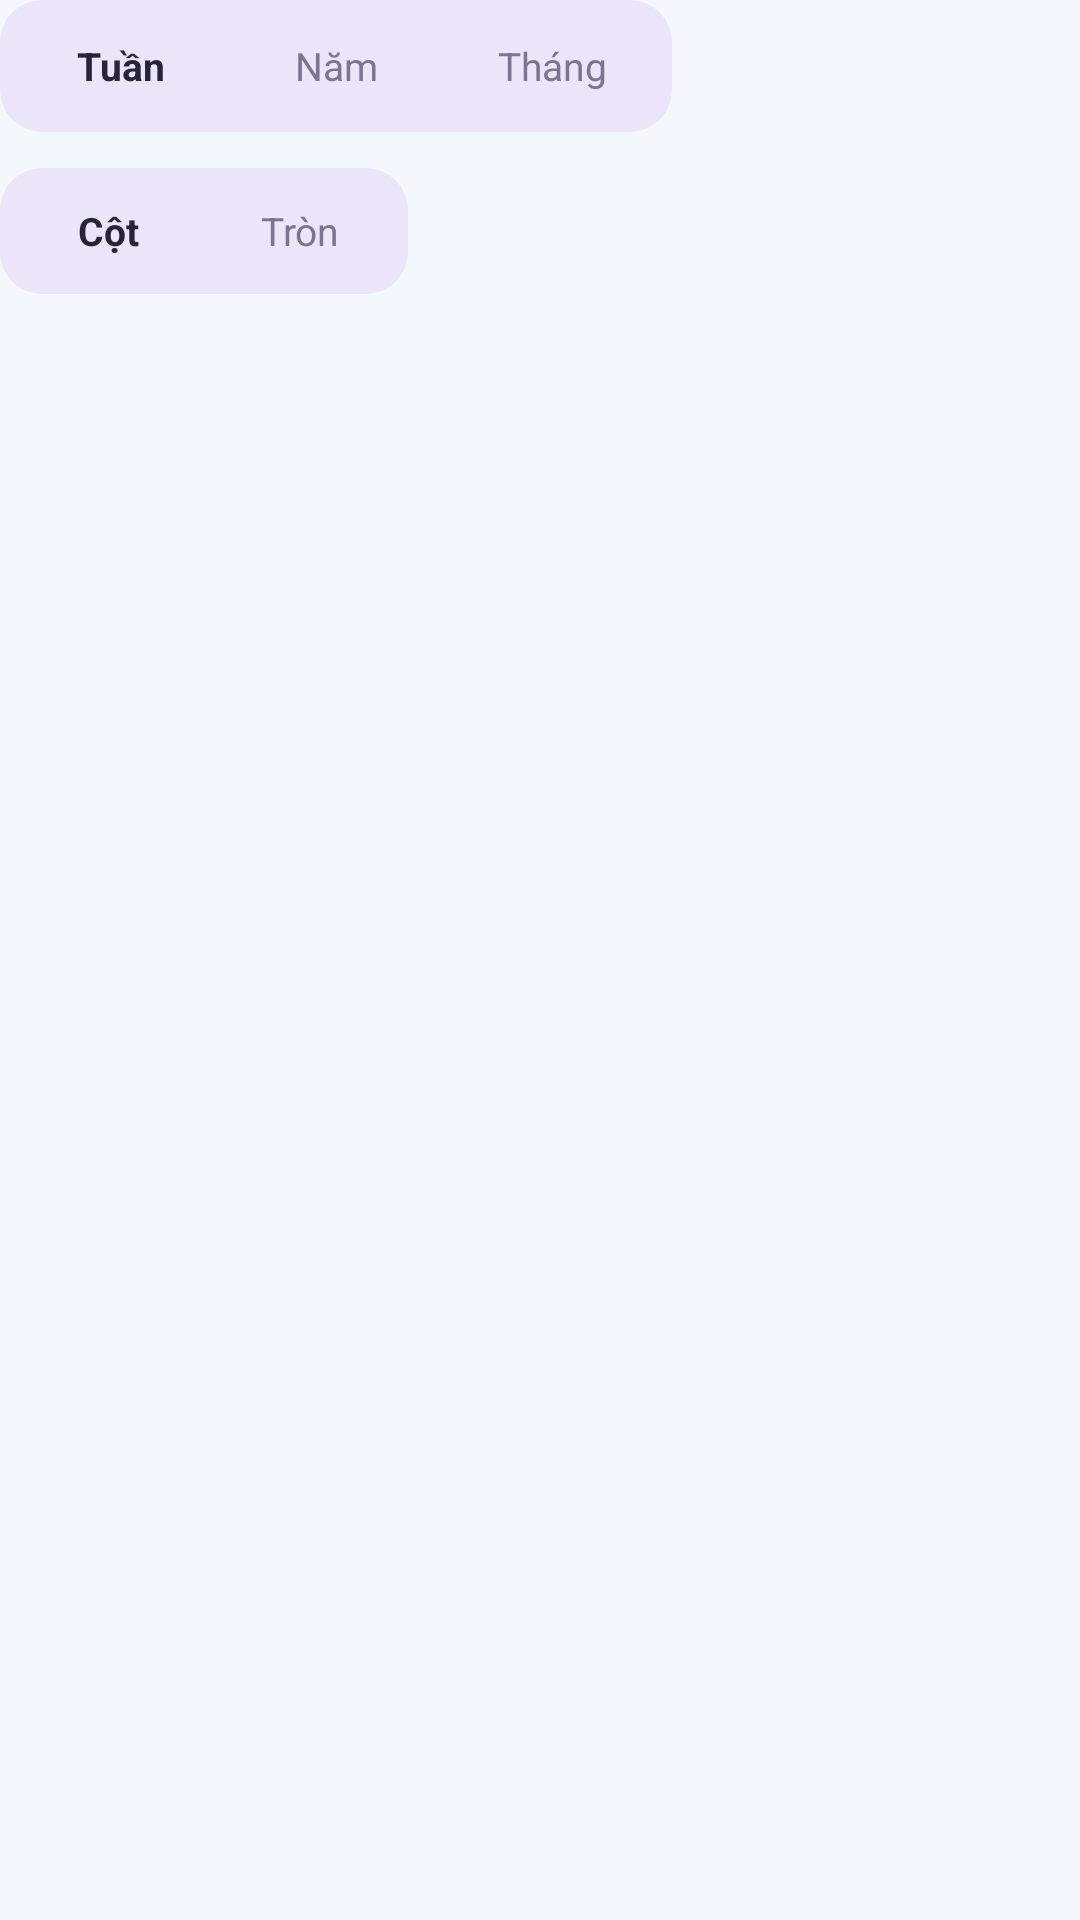

The Android layout XML behind this screen, and the referenced resources:
<!-- AndroidManifest.xml: application theme Theme.Spendly -->
<!-- res/layout/view_statistics_period_selector.xml -->
<?xml version="1.0" encoding="utf-8"?>
<LinearLayout xmlns:android="http://schemas.android.com/apk/res/android"
    android:layout_width="match_parent"
    android:layout_height="wrap_content"
    android:orientation="vertical">

    
    <LinearLayout
        android:id="@+id/layoutPeriodSelector"
        android:layout_width="wrap_content"
        android:layout_height="44dp"
        android:background="@drawable/bg_statistics_selector"
        android:orientation="horizontal"
        android:padding="4dp">

        <TextView
            android:id="@+id/btnPeriodWeek"
            android:layout_width="72dp"
            android:layout_height="match_parent"
            android:background="@drawable/bg_statistics_pill_active"
            android:clickable="true"
            android:focusable="true"
            android:gravity="center"
            android:text="Tuần"
            android:textColor="#27243A"
            android:textSize="13sp"
            android:textStyle="bold" />

        <TextView
            android:id="@+id/btnPeriodYear"
            android:layout_width="72dp"
            android:layout_height="match_parent"
            android:clickable="true"
            android:focusable="true"
            android:gravity="center"
            android:text="Năm"
            android:textColor="#7A768F"
            android:textSize="13sp" />

        <TextView
            android:id="@+id/btnPeriodMonth"
            android:layout_width="72dp"
            android:layout_height="match_parent"
            android:clickable="true"
            android:focusable="true"
            android:gravity="center"
            android:text="Tháng"
            android:textColor="#7A768F"
            android:textSize="13sp" />
    </LinearLayout>

    
    <LinearLayout
        android:id="@+id/layoutChartTypeSelector"
        android:layout_width="wrap_content"
        android:layout_height="42dp"
        android:layout_marginTop="12dp"
        android:background="@drawable/bg_statistics_selector"
        android:orientation="horizontal"
        android:padding="4dp">

        <TextView
            android:id="@+id/btnChartTypeBar"
            android:layout_width="64dp"
            android:layout_height="match_parent"
            android:background="@drawable/bg_statistics_pill_active"
            android:clickable="true"
            android:focusable="true"
            android:gravity="center"
            android:text="Cột"
            android:textColor="#27243A"
            android:textSize="13sp"
            android:textStyle="bold" />

        <TextView
            android:id="@+id/btnChartTypePie"
            android:layout_width="64dp"
            android:layout_height="match_parent"
            android:clickable="true"
            android:focusable="true"
            android:gravity="center"
            android:text="Tròn"
            android:textColor="#7A768F"
            android:textSize="13sp" />
    </LinearLayout>

</LinearLayout>
<!-- resources referenced by this layout -->
<resources>
  <!-- drawable bg_statistics_selector (drawable) -->
  <?xml version="1.0" encoding="utf-8"?>
  <shape xmlns:android="http://schemas.android.com/apk/res/android"
      android:shape="rectangle">
      <solid android:color="#EAE5F8" />
      <corners android:radius="14dp" />
  </shape>
  <style name="Theme.Spendly" parent="Base.Theme.Spendly" />
  <color name="spendly_primary">@color/spendly_primary_light</color>
  <color name="spendly_on_primary">@color/spendly_on_primary_light</color>
  <color name="spendly_subtle">@color/spendly_subtle_light</color>
  <color name="spendly_bg">@color/spendly_bg_light</color>
  <color name="spendly_text">@color/spendly_text_light</color>
  <color name="spendly_surface">@color/spendly_surface_light</color>
  <color name="spendly_muted">@color/spendly_muted_light</color>
  <color name="spendly_border">@color/spendly_border_light</color>
  <color name="spendly_danger">@color/spendly_danger_light</color>
  <color name="spendly_danger_bg">@color/spendly_danger_bg_light</color>
  <style name="TextAppearance.Spendly.Body" parent="TextAppearance.Material3.BodyMedium">
          <item name="android:fontFamily">sans-serif</item>
          <item name="fontFamily">sans-serif</item>
          <item name="android:textStyle">normal</item>
          <item name="android:textSize">@dimen/spendly_text_body</item>
          <item name="android:lineHeight">@dimen/spendly_line_body</item>
          <item name="lineHeight">@dimen/spendly_line_body</item>
          <item name="android:letterSpacing">0</item>
          <item name="android:includeFontPadding">false</item>
          <item name="android:textColor">@color/spendly_text</item>
      </style>
  <style name="TextAppearance.Spendly.Title" parent="TextAppearance.Material3.BodyMedium">
          <item name="android:fontFamily">sans-serif</item>
          <item name="fontFamily">sans-serif</item>
          <item name="android:textStyle">bold</item>
          <item name="android:textSize">@dimen/spendly_text_title</item>
          <item name="android:lineHeight">@dimen/spendly_line_title</item>
          <item name="lineHeight">@dimen/spendly_line_title</item>
          <item name="android:letterSpacing">0</item>
          <item name="android:includeFontPadding">false</item>
          <item name="android:textColor">@color/spendly_text</item>
      </style>
  <style name="TextAppearance.Spendly.Label" parent="TextAppearance.Material3.BodyMedium">
          <item name="android:fontFamily">sans-serif-medium</item>
          <item name="fontFamily">sans-serif-medium</item>
          <item name="android:textStyle">normal</item>
          <item name="android:textSize">@dimen/spendly_text_label</item>
          <item name="android:lineHeight">@dimen/spendly_line_label</item>
          <item name="lineHeight">@dimen/spendly_line_label</item>
          <item name="android:letterSpacing">0</item>
          <item name="android:includeFontPadding">false</item>
          <item name="android:textColor">@color/spendly_text</item>
      </style>
  <color name="spendly_primary_light">#2563EB</color>
  <color name="spendly_on_primary_light">#FFFFFF</color>
  <color name="spendly_subtle_light">#EAF1FF</color>
  <color name="spendly_bg_light">#F4F7FC</color>
  <color name="spendly_text_light">#16243A</color>
  <color name="spendly_surface_light">#FFFFFF</color>
  <color name="spendly_muted_light">#5B6B82</color>
  <color name="spendly_border_light">#DCE5F1</color>
  <color name="spendly_danger_light">#BA3344</color>
  <color name="spendly_danger_bg_light">#FFF0F1</color>
  <dimen name="spendly_text_body">14sp</dimen>
  <dimen name="spendly_line_body">20sp</dimen>
  <dimen name="spendly_text_title">20sp</dimen>
  <dimen name="spendly_line_title">28sp</dimen>
  <dimen name="spendly_text_label">14sp</dimen>
  <dimen name="spendly_line_label">20sp</dimen>
</resources>
